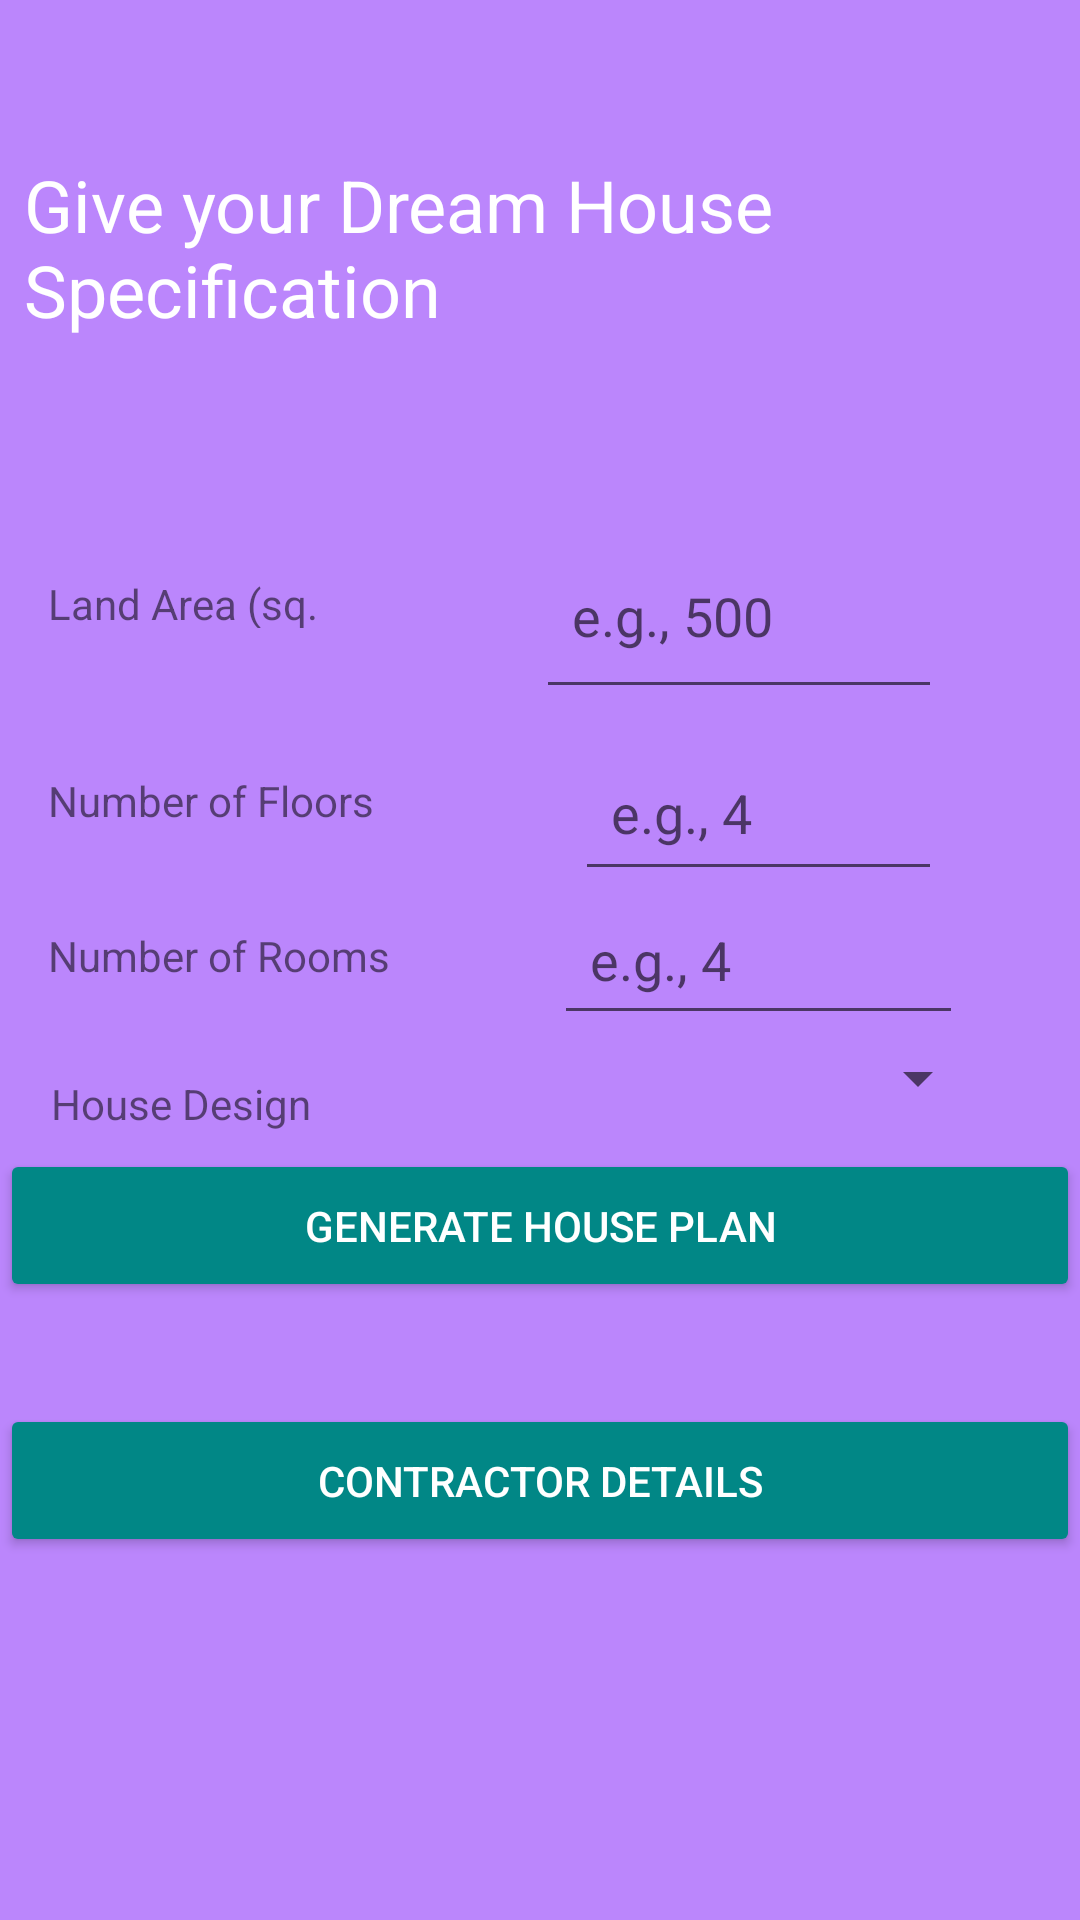

Reconstruct the res/layout file that produces this screen, plus the resources it refers to.
<!-- AndroidManifest.xml: application theme Theme.AppCompat.DayNight.DarkActionBar -->
<!-- res/layout/activity_house_specification.xml -->
<?xml version="1.0" encoding="utf-8"?>
<androidx.constraintlayout.widget.ConstraintLayout xmlns:android="http://schemas.android.com/apk/res/android"
    xmlns:app="http://schemas.android.com/apk/res-auto"
    xmlns:tools="http://schemas.android.com/tools"
    android:layout_width="match_parent"
    android:layout_height="match_parent"
    android:background="@color/purple_200"> 

    <TextView
        android:id="@+id/titleTextView"
        android:layout_width="wrap_content"
        android:layout_height="wrap_content"
        android:layout_marginStart="8dp"
        android:layout_marginTop="52dp"
        android:layout_marginBottom="79dp"
        android:text="Give your Dream House Specification"
        android:textColor="@android:color/white"
        android:textSize="24sp"
        app:layout_constraintBottom_toTopOf="@+id/textView2"
        app:layout_constraintStart_toStartOf="parent"
        app:layout_constraintTop_toTopOf="parent" />

    <EditText
        android:id="@+id/landAreaEditText"
        android:layout_width="0dp"
        android:layout_height="62dp"
        android:layout_marginTop="84dp"
        android:layout_marginEnd="46dp"
        android:layout_marginBottom="83dp"
        android:hint="e.g., 500"
        android:inputType="number"
        android:padding="12dp"
        app:layout_constraintBottom_toBottomOf="@+id/numberOfFloorsEditText"
        app:layout_constraintEnd_toEndOf="parent"
        app:layout_constraintStart_toEndOf="@+id/textView2"
        app:layout_constraintTop_toBottomOf="@+id/titleTextView" />

    <EditText
        android:id="@+id/numberOfFloorsEditText"
        android:layout_width="0dp"
        android:layout_height="52dp"
        android:layout_marginTop="98dp"
        android:layout_marginEnd="46dp"
        android:layout_marginBottom="98dp"
        android:hint="e.g., 4"
        android:inputType="number"
        android:padding="12dp"
        app:layout_constraintBottom_toTopOf="@+id/houseDesignSpinner"
        app:layout_constraintEnd_toEndOf="parent"
        app:layout_constraintStart_toEndOf="@+id/textView3"
        app:layout_constraintTop_toTopOf="@+id/textView2" />

    <EditText
        android:id="@+id/numberOfRoomsEditText"
        android:layout_width="0dp"
        android:layout_height="50dp"
        android:layout_marginEnd="39dp"
        android:hint="e.g., 4"
        android:inputType="number"
        android:padding="12dp"
        app:layout_constraintBottom_toBottomOf="parent"
        app:layout_constraintEnd_toEndOf="parent"
        app:layout_constraintStart_toEndOf="@+id/textView5"
        app:layout_constraintTop_toTopOf="parent" />


    <Spinner
        android:id="@+id/houseDesignSpinner"
        android:layout_width="0dp"
        android:layout_height="0dp"
        android:layout_marginEnd="30dp"
        android:layout_marginBottom="15dp"
        app:layout_constraintBottom_toTopOf="@+id/generateButton"
        app:layout_constraintEnd_toEndOf="parent"
        app:layout_constraintStart_toEndOf="@+id/textView6"
        app:layout_constraintTop_toBottomOf="@+id/textView5" />

    <Button
        android:id="@+id/generateButton"
        android:layout_width="0dp"
        android:layout_height="wrap_content"
        android:layout_marginBottom="34dp"
        android:backgroundTint="@color/teal_700"
        android:padding="16dp"
        android:text="Generate House Plan"
        android:textColor="@android:color/white"
        app:layout_constraintBottom_toTopOf="@+id/contractorDetailsButton"
        app:layout_constraintEnd_toEndOf="parent"
        app:layout_constraintStart_toStartOf="parent"
        app:layout_constraintTop_toBottomOf="@+id/houseDesignSpinner" />

    <Button
        android:id="@+id/contractorDetailsButton"
        android:layout_width="0dp"
        android:layout_height="wrap_content"
        android:layout_marginBottom="121dp"
        android:backgroundTint="@color/teal_700"
        android:padding="16dp"
        android:text="Contractor Details"
        android:textColor="@android:color/white"
        app:layout_constraintBottom_toBottomOf="parent"
        app:layout_constraintEnd_toEndOf="parent"
        app:layout_constraintStart_toStartOf="parent"
        app:layout_constraintTop_toBottomOf="@+id/generateButton" />

    <TextView
        android:id="@+id/textView2"
        android:layout_width="0dp"
        android:layout_height="0dp"
        android:layout_marginStart="16dp"
        android:layout_marginEnd="27dp"
        android:layout_marginBottom="48dp"
        android:text="Land Area (sq. meters)"
        app:layout_constraintBottom_toTopOf="@+id/textView3"
        app:layout_constraintEnd_toStartOf="@+id/landAreaEditText"
        app:layout_constraintStart_toStartOf="parent"
        app:layout_constraintTop_toBottomOf="@+id/titleTextView" />

    <TextView
        android:id="@+id/textView3"
        android:layout_width="0dp"
        android:layout_height="0dp"
        android:layout_marginStart="16dp"
        android:layout_marginEnd="53dp"
        android:layout_marginBottom="34dp"
        android:text="Number of Floors"
        app:layout_constraintBottom_toTopOf="@+id/textView5"
        app:layout_constraintEnd_toStartOf="@+id/numberOfFloorsEditText"
        app:layout_constraintStart_toStartOf="parent"
        app:layout_constraintTop_toBottomOf="@+id/textView2" />

    <TextView
        android:id="@+id/textView5"
        android:layout_width="0dp"
        android:layout_height="0dp"
        android:layout_marginStart="16dp"
        android:layout_marginEnd="32dp"
        android:layout_marginBottom="24dp"
        android:text="Number of Rooms"
        app:layout_constraintBottom_toTopOf="@+id/houseDesignSpinner"
        app:layout_constraintEnd_toStartOf="@+id/numberOfRoomsEditText"
        app:layout_constraintStart_toStartOf="parent"
        app:layout_constraintTop_toBottomOf="@+id/textView3" />

    <TextView
        android:id="@+id/textView6"
        android:layout_width="0dp"
        android:layout_height="0dp"
        android:layout_marginStart="17dp"
        android:layout_marginTop="8dp"
        android:layout_marginEnd="62dp"
        android:layout_marginBottom="5dp"
        android:text="House Design"
        app:layout_constraintBottom_toTopOf="@+id/generateButton"
        app:layout_constraintEnd_toStartOf="@+id/houseDesignSpinner"
        app:layout_constraintStart_toStartOf="parent"
        app:layout_constraintTop_toTopOf="@+id/houseDesignSpinner" />

</androidx.constraintlayout.widget.ConstraintLayout>
<!-- resources referenced by this layout -->
<resources>

  <!-- not gathered from this repository: default colours our renderer supplied (Android Studio template values) -->
  <color name="purple_200">#FFBB86FC</color>
  <color name="teal_700">#FF018786</color>
</resources>
